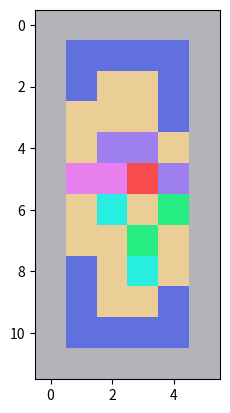

Recreate this plot in Python.
import numpy as np

import matplotlib.pyplot as plt
import matplotlib.image as mpimg
from PIL import Image


#Core functions

def get_cell(y, x, cell_type):
    # piece = {"Type":["Active", "Passive", "Wall", "Void"],
    #          "Team":["White", "Black"], "Position":{"x":x, "y":y}, "Anchor":[True, False]}
    return {"Type":cell_type, "Position":{"y":y, "x":x}}

def gen_board():
    height = 12
    width = 6 
    board_pos = [(2, 2), (2, 3),
             (3, 1), (3, 2), (3, 3),
             (4, 1), (4, 2), (4, 3), (4, 4),
             (5, 1), (5, 2), (5, 3), (5, 4),
             (6, 1), (6, 2), (6, 3), (6, 4),
             (7, 1), (7, 2), (7, 3), (7, 4),
             (8, 2), (8, 3), (8, 4),
             (9, 2), (9, 3)]
    
    board = np.empty((height,width), dtype = dict)
    for row_i in range(len(board)):
        for column_i in range(len(board[row_i])):
            if (row_i, column_i) in board_pos:
                board[row_i][column_i] = get_cell(row_i, column_i, "Arena") #Part of the Board
            elif ((row_i == 0) or (row_i == height-1) or (column_i == 0) or (column_i == width -1)):
                board[row_i][column_i] = get_cell(row_i, column_i, "Wall")# wall, can't push through
            else:
                board[row_i][column_i] = get_cell(row_i, column_i, "Void")# void, if pushed to - lose 
    
    return board

def copy_board(board):
    cb = np.empty(board.shape, dtype = dict)
    for row_i in range(len(board)):
        for column_i in range(len(board[row_i])):
            cb[row_i][column_i] = {k:v for k,v in board[row_i][column_i].items()}
    return cb
    
def convert_board_to_colors(board):
    convert_dict = {"Void": (96,113,223), "Wall": (179,180,185), "Arena":(235,206,150)}
    cb = np.empty([board.shape[0], board.shape[1], 3], dtype = np.uint8)
    for row_i in range(len(board)):
        for column_i in range(len(board[row_i])):
            cell = board[row_i][column_i]
            if cell["Type"] in convert_dict:
                color_value = convert_dict[cell["Type"]] 
            else:
                team = cell["Team"]
                if team == "White":
                    color_value = (231,127,239) if cell["Type"]=="Passive" else (157,127, 240)
                else:
                    color_value = (38,238,224) if cell["Type"]=="Passive" else (38,238, 131)
            if cell.get("Anchor", False):
                color_value = (249,75,75)
            cb[row_i][column_i] = color_value
    return cb

#Service functions

def find_paths(paths, board, point):#all possible points
    if point in paths:
        return paths
    else:
        y,x = point
        paths.setdefault(point,[])
        for new_y, new_x in [(y-1,x),(y+1,x),(y,x+1),(y,x-1)]:
            if board[new_y][new_x]["Type"] == "Arena":
                new_point = (new_y,new_x)
                paths[point].append(new_point)
        for new_point in paths[point]:
            find_paths(paths, board, new_point)
        return paths           

    
def check_path(board, start, end):
    paths = {}
    return end in find_paths(paths, board, start)


def pushable(cell_dict):
    if (cell_dict["Type"]=="Wall"):
        return False
    elif cell_dict["Type"]=="Void":#Game over
        return True 
    elif cell_dict["Type"]=="Arena":
        return True
    elif cell_dict.get("Anchor"):
        return False
    else:
        return True
    

def check_push(board, pusher, direction, blocks_pushed = None):
    if blocks_pushed == None:
        blocks_pushed = []
    direction_dict = {"up": lambda y,x: (y+1,x),
                     "down": lambda y,x: (y-1,x),
                      "left": lambda y,x: (y,x+1), 
                      "right": lambda y,x: (y,x-1)}
    
    y = pusher["Position"]["y"]
    x = pusher["Position"]["x"]
    
    pushto_location = direction_dict[direction](y,x)
    pushed = board[pushto_location]
    
    blocks_pushed.append((pusher, pushto_location, pushed["Type"]))
    
    if (pushed["Type"]=="Wall"):
        return False, blocks_pushed
    elif pushed["Type"]=="Void":#Game over
        #valid but need to check if same team outside of this function 
        if len(blocks_pushed)>1:
            return True, blocks_pushed 
        else:
            return False, blocks_pushed
    elif pushed["Type"]=="Arena":
        if len(blocks_pushed)>1:
            return True, blocks_pushed
        else:
            return False, blocks_pushed
    else:#it's a game piece
        if pushed.get("Anchor", False):
            return False, blocks_pushed
        return check_push(board, pushed, direction, blocks_pushed)
    
    

#gameplay functions 

def move_no_clear(board, piece, new_loc):
    current_loc = (piece["Position"]["y"], piece["Position"]["x"])
    board[new_loc] = piece
    piece["Position"] = {"y": new_loc[0], "x":new_loc[1]}
    return board
    
def move_and_clear(board, piece, new_loc):
    current_loc = (piece["Position"]["y"], piece["Position"]["x"])
    board = move_no_clear(board, piece, new_loc)
    board[current_loc] = get_cell(current_loc[0], current_loc[1], "Arena")
    return board

def move(board, piece, new_loc):
    current_loc = (piece["Position"]["y"], piece["Position"]["x"])
    piece_type = piece["Type"]
    if piece_type=="Passive" or piece_type == "Active":
        if check_path(board, current_loc, new_loc): 
            return True, move_and_clear(board, piece, new_loc)
    return False, board    

def get_current_anchor(board):
    #Bad, should maybe hold a data dict? 
    for row in board:
        for cell in row:
            if cell.get("Anchor", False):
                return cell

def change_anchor(board, piece):
    anchored_piece = get_current_anchor(board)
    if anchored_piece:
        anchored_piece["Anchor"] = False
    piece["Anchor"] = True
    return piece
    
def push(board, piece, pushto_location):
    direction_dict = {(1,0): "up",
                     (-1,0): "down",
                      (0,1): "left",
                      (0,-1): "right"}
    piece_type = piece["Type"]
    
    current_loc = (piece["Position"]["y"], piece["Position"]["x"])
    vector = (pushto_location[0] - current_loc[0], pushto_location[1] - current_loc[1])
    
    
    if (vector in direction_dict) and (piece_type == "Active"):
        direction = direction_dict[vector]
        legal, pushed_blocks = check_push(board, piece, direction)
        if legal:
            for pushed, pushed_new_loc, cell_type in pushed_blocks[::-1]:
                board = move_no_clear(board, pushed, pushed_new_loc)
            board[current_loc] = get_cell(current_loc[0], current_loc[1], "Arena")
            change_anchor(board, piece)
            return True, board
    return False, board

board = gen_board()
plt.imshow(convert_board_to_colors(board))

board[(5,1)] = {"Type":"Passive", "Position":{"y":5, "x":1}, "Team":"White"}
board[(5,2)] = {"Type":"Passive", "Position":{"y":5, "x":2}, "Team":"White"}
board[(4,2)] = {"Type":"Active", "Position":{"y":4, "x":2}, "Team":"White"}
board[(5,3)] = {"Type":"Active", "Position":{"y":5, "x":3}, "Team":"White"}
board[(5,4)] = {"Type":"Active", "Position":{"y":5, "x":4}, "Team":"White"}

board[(6,1)] = {"Type":"Passive", "Position":{"y":6, "x":1}, "Team":"Black"}
board[(6,2)] = {"Type":"Passive", "Position":{"y":6, "x":2}, "Team":"Black"}
board[(7,3)] = {"Type":"Active", "Position":{"y":7, "x":3}, "Team":"Black"}
board[(6,3)] = {"Type":"Active", "Position":{"y":6, "x":3}, "Team":"Black"}
board[(6,4)] = {"Type":"Active", "Position":{"y":6, "x":4}, "Team":"Black"}


plt.imshow(convert_board_to_colors(board))

legal, board = push(board, board[(6,3)],(5,3))
print(legal)
plt.imshow(convert_board_to_colors(board))

legal, board = move(board, board[(6,1)], (8,3))
print(legal)
plt.imshow(convert_board_to_colors(board))

plt.imshow(convert_board_to_colors(board))
